3-way image classification set "dataset_stratified_split" from GitHub (T3rrybl3/peach-onion-classifier); label vocabulary: brown onion, purple onion, peach.

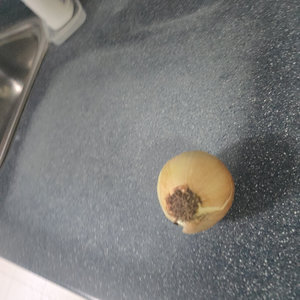
Label: brown onion

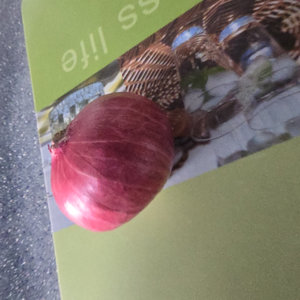
Label: purple onion

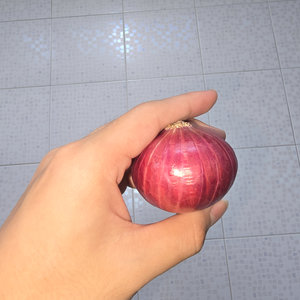
Label: purple onion

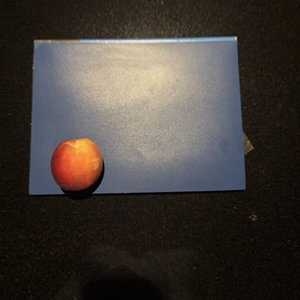
Label: peach

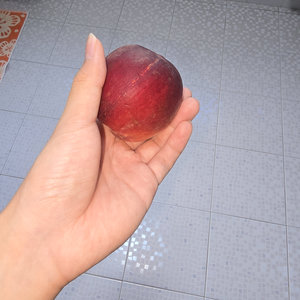
Label: peach

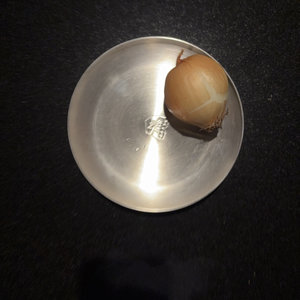
Label: brown onion
